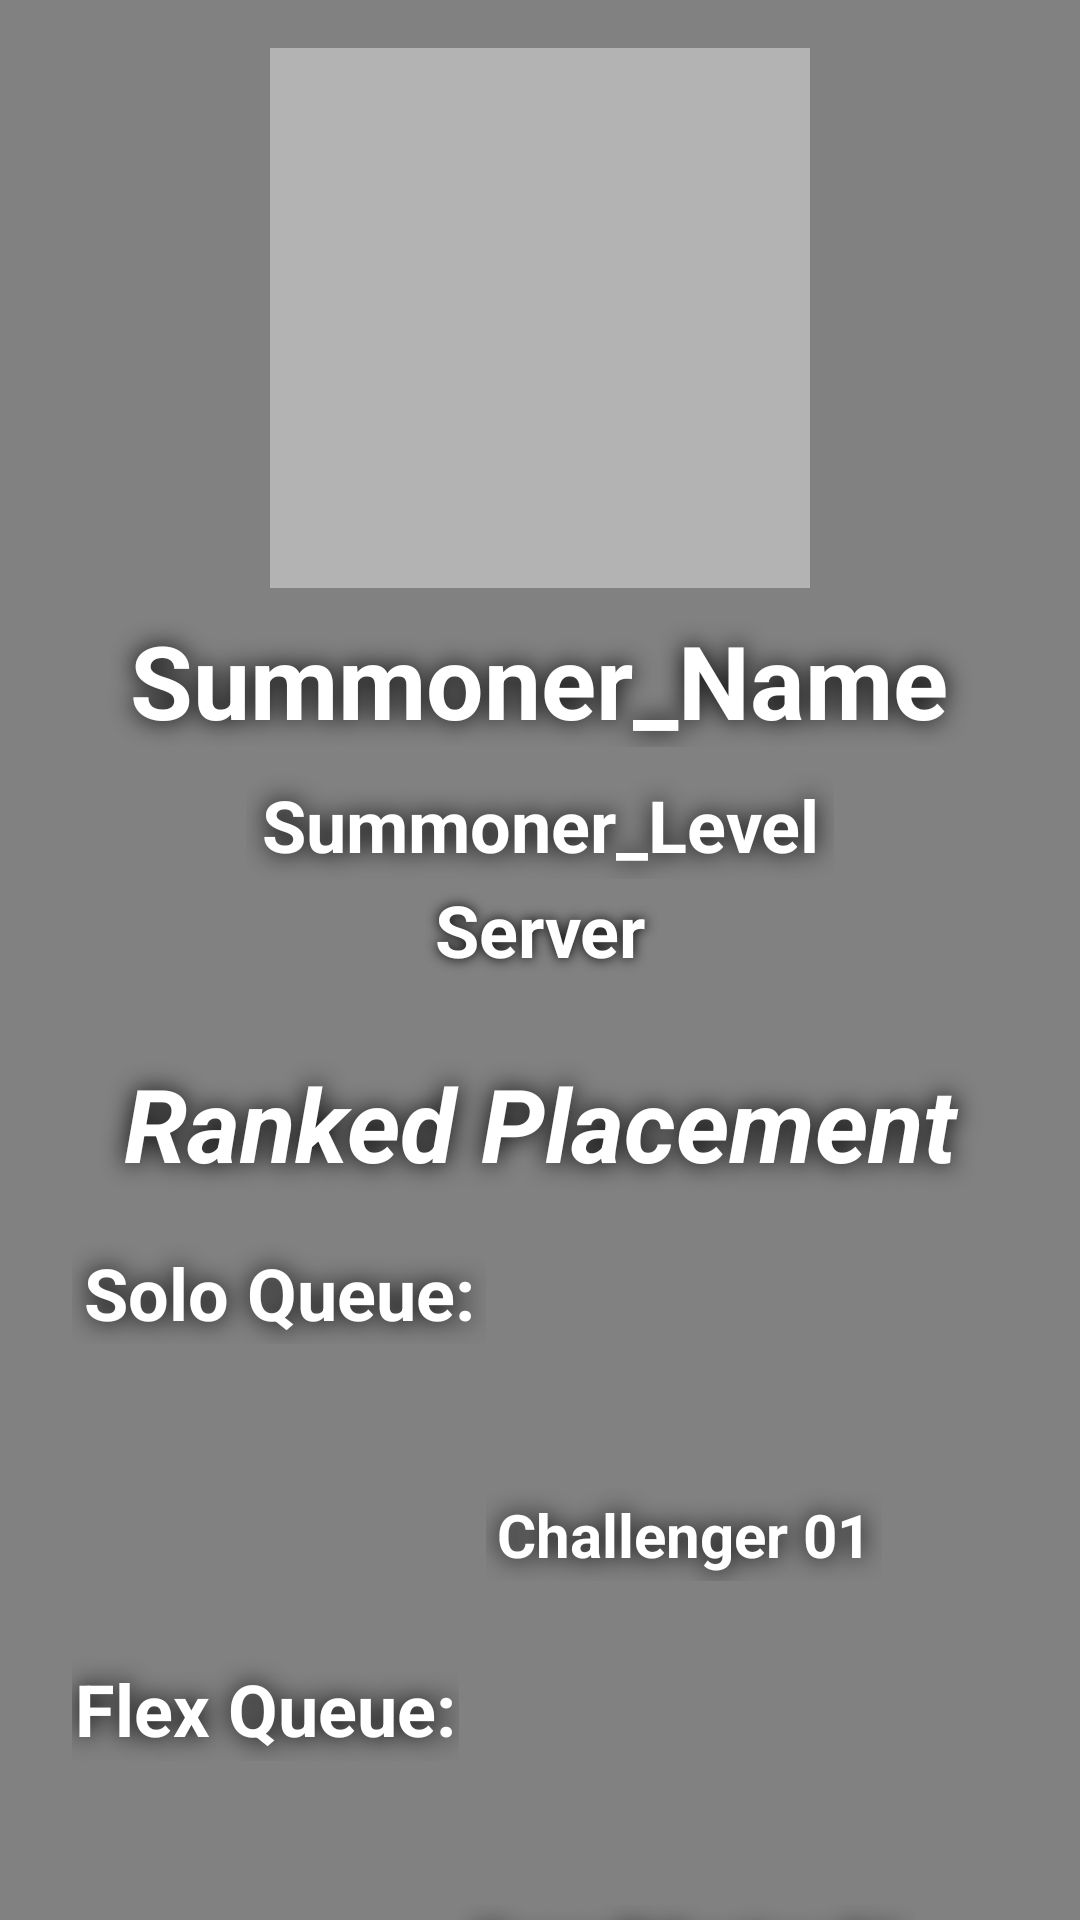

Produce the Android XML layout that renders to this screen, including the resource entries it uses.
<!-- AndroidManifest.xml: application theme Theme.Android_API_App_Beadando -->
<!-- res/layout/summ_info_activity_layout.xml -->
<?xml version="1.0" encoding="utf-8"?>
<androidx.constraintlayout.widget.ConstraintLayout xmlns:android="http://schemas.android.com/apk/res/android"
    xmlns:app="http://schemas.android.com/apk/res-auto"
    xmlns:tools="http://schemas.android.com/tools"
    android:layout_width="match_parent"
    android:layout_height="match_parent">

    <ImageView
        android:id="@+id/RankedBG_imageView"
        android:layout_width="616dp"
        android:layout_height="908dp"
        android:background="#818181"
        android:src="@drawable/assassin"
        app:layout_constraintBottom_toBottomOf="parent"
        app:layout_constraintEnd_toEndOf="parent"
        app:layout_constraintHorizontal_bias="0.502"
        app:layout_constraintStart_toStartOf="parent"
        app:layout_constraintTop_toTopOf="parent"
        app:layout_constraintVertical_bias="0.506" />

    <ImageView
        android:id="@+id/SummIcon_imageView"
        android:layout_width="180dp"
        android:layout_height="180dp"
        android:layout_marginTop="16dp"
        android:background="#92D8D8D8"
        android:src="@drawable/ic_launcher_foreground"
        app:layout_constraintEnd_toEndOf="parent"
        app:layout_constraintStart_toStartOf="parent"
        app:layout_constraintTop_toTopOf="parent" />

    <TextView
        android:id="@+id/SummLvl_textView"
        android:layout_width="196dp"
        android:layout_height="36dp"
        android:layout_marginTop="8dp"
        android:gravity="center"
        android:shadowColor="#000000"
        android:shadowDx="0"
        android:shadowDy="0"
        android:shadowRadius="20"
        android:text="Summoner_Level"
        android:textColor="#FFFFFF"
        android:textSize="24sp"
        android:textStyle="bold"
        app:layout_constraintEnd_toEndOf="parent"
        app:layout_constraintStart_toStartOf="parent"
        app:layout_constraintTop_toBottomOf="@+id/SummName_textView" />

    <TextView
        android:id="@+id/SummServer_textView"
        android:layout_width="80dp"
        android:layout_height="34dp"
        android:gravity="center"
        android:shadowColor="#000000"
        android:shadowDx="0"
        android:shadowDy="0"
        android:shadowRadius="10"
        android:text="Server"
        android:textColor="#FFFFFF"
        android:textSize="24sp"
        android:textStyle="bold"
        app:layout_constraintEnd_toEndOf="parent"
        app:layout_constraintStart_toStartOf="parent"
        app:layout_constraintTop_toBottomOf="@+id/SummLvl_textView" />

    <TextView
        android:id="@+id/SoloQ_textView"
        android:layout_width="138dp"
        android:layout_height="34dp"
        android:layout_marginStart="24dp"
        android:layout_marginTop="16dp"
        android:gravity="center"
        android:shadowColor="#000000"
        android:shadowRadius="20"
        android:text="Solo Queue:"
        android:textColor="#FFFFFF"
        android:textSize="24sp"
        android:textStyle="bold"
        app:layout_constraintStart_toStartOf="parent"
        app:layout_constraintTop_toBottomOf="@+id/RankedInfo_textView" />

    <TextView
        android:id="@+id/FlexQ_textView"
        android:layout_width="129dp"
        android:layout_height="35dp"
        android:layout_marginTop="104dp"
        android:gravity="center"
        android:shadowColor="#000000"
        android:shadowRadius="20"
        android:text="Flex Queue:"
        android:textColor="#FFFFFF"
        android:textSize="24sp"
        android:textStyle="bold"
        app:layout_constraintStart_toStartOf="@+id/SoloQ_textView"
        app:layout_constraintTop_toBottomOf="@+id/SoloQ_textView" />

    <ImageView
        android:id="@+id/SoloIcon_imageView"
        android:layout_width="48dp"
        android:layout_height="43dp"
        android:layout_marginStart="40dp"
        android:layout_marginTop="40dp"
        android:src="@drawable/ic_launcher_foreground"
        app:layout_constraintStart_toStartOf="@+id/SoloQ_textView"
        app:layout_constraintTop_toBottomOf="@+id/SoloQ_textView" />

    <ImageView
        android:id="@+id/flexIcon_imageView"
        android:layout_width="50dp"
        android:layout_height="48dp"
        android:layout_marginStart="40dp"
        android:layout_marginTop="40dp"
        android:src="@drawable/ic_launcher_foreground"
        app:layout_constraintStart_toStartOf="@+id/FlexQ_textView"
        app:layout_constraintTop_toBottomOf="@+id/FlexQ_textView" />

    <TextView
        android:id="@+id/SoloPlacement_textView"
        android:layout_width="132dp"
        android:layout_height="31dp"
        android:layout_marginTop="48dp"
        android:gravity="center"
        android:shadowColor="#000000"
        android:shadowRadius="20"
        android:text="Challenger 01"
        android:textColor="#FFFFFF"
        android:textSize="20sp"
        android:textStyle="bold"
        app:layout_constraintStart_toEndOf="@+id/SoloQ_textView"
        app:layout_constraintTop_toBottomOf="@+id/SoloQ_textView" />

    <TextView
        android:id="@+id/FlexPlacement_textView"
        android:layout_width="152dp"
        android:layout_height="28dp"
        android:layout_marginTop="48dp"
        android:gravity="center"
        android:shadowColor="#000000"
        android:shadowRadius="20"
        android:text="GrandMaster 01"
        android:textColor="#FFFFFF"
        android:textSize="20sp"
        android:textStyle="bold"
        app:layout_constraintStart_toEndOf="@+id/FlexQ_textView"
        app:layout_constraintTop_toBottomOf="@+id/FlexQ_textView" />

    <TextView
        android:id="@+id/SummName_textView"
        android:layout_width="290dp"
        android:layout_height="45dp"
        android:layout_marginTop="8dp"
        android:gravity="center"
        android:shadowColor="#000000"
        android:shadowDx="0"
        android:shadowDy="0"
        android:shadowRadius="20"
        android:text="Summoner_Name"
        android:textColor="#FFFFFF"
        android:textSize="34sp"
        android:textStyle="bold"
        app:layout_constraintEnd_toEndOf="parent"
        app:layout_constraintHorizontal_bias="0.495"
        app:layout_constraintStart_toStartOf="parent"
        app:layout_constraintTop_toBottomOf="@+id/SummIcon_imageView" />

    <TextView
        android:id="@+id/RankedInfo_textView"
        android:layout_width="300dp"
        android:layout_height="47dp"
        android:layout_marginTop="24dp"
        android:gravity="center"
        android:shadowColor="#000000"
        android:shadowRadius="20"
        android:text="Ranked Placement"
        android:textColor="#FFFFFF"
        android:textSize="34sp"
        android:textStyle="bold|italic"
        app:layout_constraintEnd_toEndOf="parent"
        app:layout_constraintStart_toStartOf="parent"
        app:layout_constraintTop_toBottomOf="@+id/SummServer_textView" />

</androidx.constraintlayout.widget.ConstraintLayout>
<!-- resources referenced by this layout -->
<resources>
  <style name="Theme.Android_API_App_Beadando" parent="Theme.MaterialComponents.DayNight.NoActionBar">
          
          <item name="colorPrimary">@color/purple_500</item>
          <item name="colorPrimaryVariant">@color/purple_700</item>
          <item name="colorOnPrimary">@color/white</item>
          
          <item name="colorSecondary">@color/teal_200</item>
          <item name="colorSecondaryVariant">@color/teal_700</item>
          <item name="colorOnSecondary">@color/black</item>
          
          <item name="android:statusBarColor" tools:targetApi="l">?attr/colorPrimaryVariant</item>
          
      </style>
  <!-- not gathered from this repository: default colours our renderer supplied (Android Studio template values) -->
  <color name="purple_500">#FF6200EE</color>
  <color name="purple_700">#FF3700B3</color>
  <color name="teal_200">#FF03DAC5</color>
  <color name="teal_700">#FF018786</color>
  <color name="black">#FF000000</color>
  <color name="white">#FFFFFFFF</color>
</resources>
